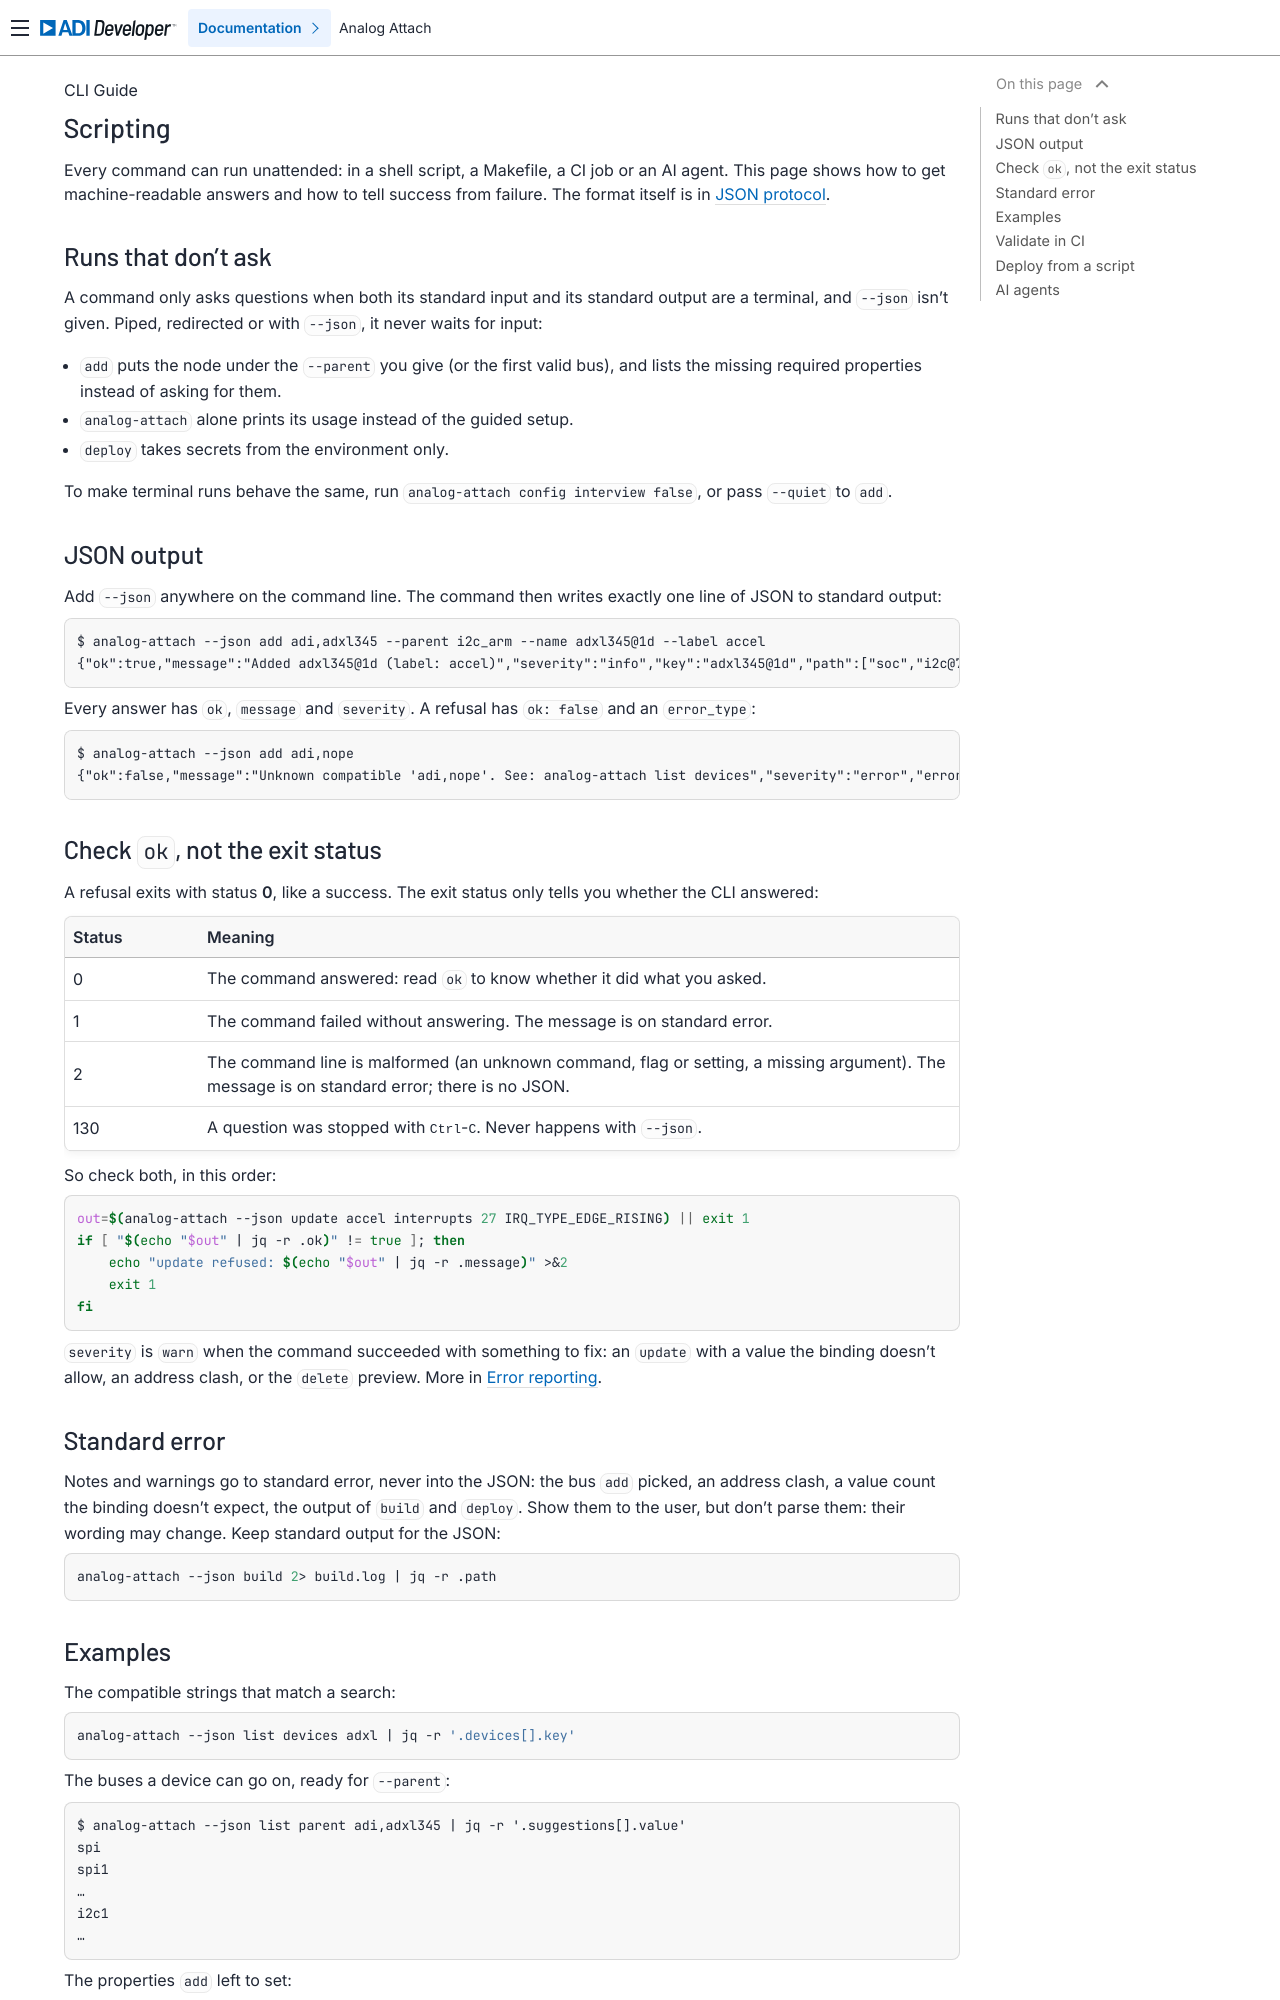

repository: analogdevicesinc/analog-attach · page: cli-guide/scripting.html · generator: sphinx

.. _cli-scripting:

Scripting
=========

Every command can run unattended: in a shell script, a Makefile, a CI job or an
AI agent. This page shows how to get machine-readable answers and how to tell
success from failure. The format itself is in :ref:`ref-json-protocol`.

Runs that don't ask
-------------------

A command only asks questions when both its standard input and its standard
output are a terminal, and ``--json`` isn't given. Piped, redirected or with
``--json``, it never waits for input:

* ``add`` puts the node under the ``--parent`` you give (or the first valid
  bus), and lists the missing required properties instead of asking for them.
* ``analog-attach`` alone prints its usage instead of the guided setup.
* ``deploy`` takes secrets from the environment only.

To make terminal runs behave the same, run
``analog-attach config interview false``, or pass ``--quiet`` to ``add``.

JSON output
-----------

Add ``--json`` anywhere on the command line. The command then writes exactly
one line of JSON to standard output:

.. code-block:: text

   $ analog-attach --json add adi,adxl345 --parent i2c_arm --name adxl345@1d --label accel
   {"ok":true,"message":"Added adxl345@1d (label: accel)","severity":"info","key":"adxl345@1d","path":["soc","i2c@7e804000","adxl345@1d"],"label":"accel","template":"required","missing_required":[{"property":"interrupt-parent","suggestions":[…]},{"property":"interrupts","suggestions":[]}]}

Every answer has ``ok``, ``message`` and ``severity``. A refusal has
``ok: false`` and an ``error_type``:

.. code-block:: text

   $ analog-attach --json add adi,nope
   {"ok":false,"message":"Unknown compatible 'adi,nope'. See: analog-attach list devices","severity":"error","error_type":"unknown-device-type"}

Check ``ok``, not the exit status
---------------------------------

A refusal exits with status **0**, like a success. The exit status only tells
you whether the CLI answered:

.. list-table::
   :header-rows: 1
   :widths: 15 85

   * - Status
     - Meaning
   * - 0
     - The command answered: read ``ok`` to know whether it did what you asked.
   * - 1
     - The command failed without answering. The message is on standard error.
   * - 2
     - The command line is malformed (an unknown command, flag or setting, a
       missing argument). The message is on standard error; there is no JSON.
   * - 130
     - A question was stopped with :kbd:`Ctrl-C`. Never happens with
       ``--json``.

So check both, in this order:

.. code-block:: bash

   out=$(analog-attach --json update accel interrupts 27 IRQ_TYPE_EDGE_RISING) || exit 1
   if [ "$(echo "$out" | jq -r .ok)" != true ]; then
       echo "update refused: $(echo "$out" | jq -r .message)" >&2
       exit 1
   fi

``severity`` is ``warn`` when the command succeeded with something to fix: an
``update`` with a value the binding doesn't allow, an address clash, or the
``delete`` preview. More in :doc:`/cli-guide/error-reporting`.

Standard error
--------------

Notes and warnings go to standard error, never into the JSON: the bus ``add``
picked, an address clash, a value count the binding doesn't expect, the output
of ``build`` and ``deploy``. Show them to the user, but don't parse them: their
wording may change. Keep standard output for the JSON:

.. code-block:: bash

   analog-attach --json build 2> build.log | jq -r .path
